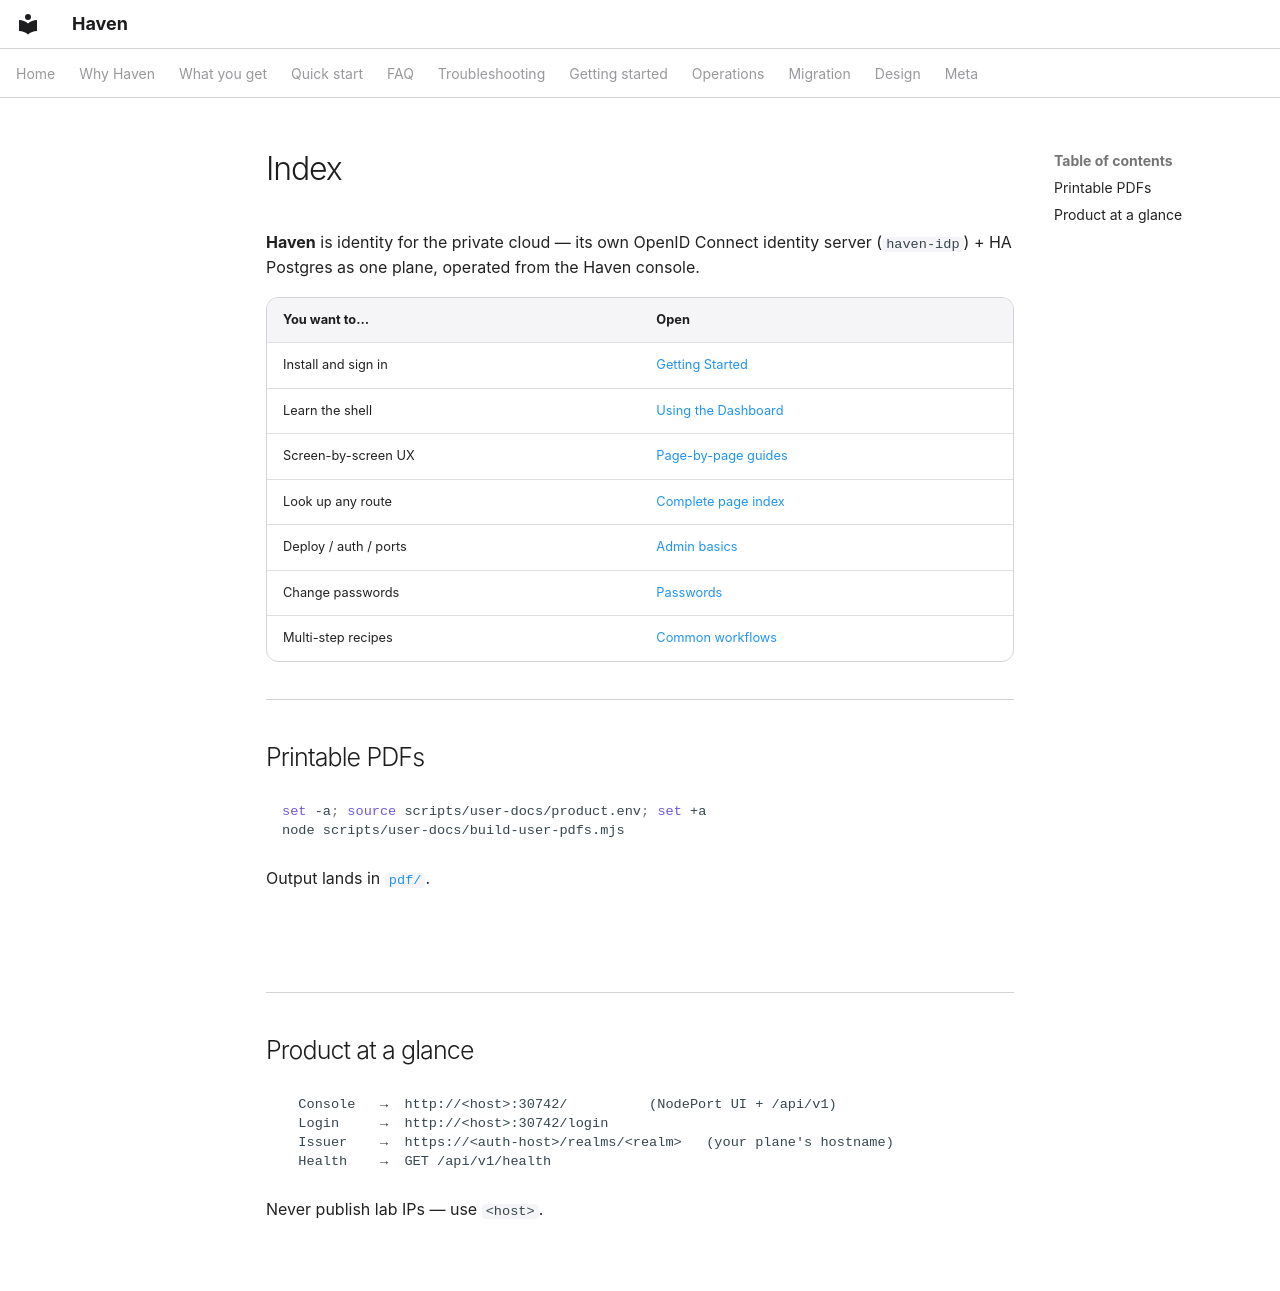

repository: zyvorai/zyvor-haven · page: user/index.html · generator: mkdocs

---
hero:
  eyebrow: USER GUIDE
  title: Haven — User Documentation
---

**Haven** is identity for the private cloud — its own OpenID Connect identity server (`haven-idp`) + HA Postgres as one plane, operated from the Haven console.

| You want to… | Open |
|--------------|------|
| Install and sign in | [Getting Started](getting-started.md) |
| Learn the shell | [Using the Dashboard](using-the-dashboard.md) |
| Screen-by-screen UX | [Page-by-page guides](pages/README.md) |
| Look up any route | [Complete page index](PAGE_INDEX.md) |
| Deploy / auth / ports | [Admin basics](admin-basics.md) |
| Change passwords | [Passwords](passwords.md) |
| Multi-step recipes | [Common workflows](workflows.md) |

## Printable PDFs

```bash
set -a; source scripts/user-docs/product.env; set +a
node scripts/user-docs/build-user-pdfs.mjs
```

Output lands in [`pdf/`](pdf/).

## Product at a glance

```text
  Console   →  http://<host>:30742/          (NodePort UI + /api/v1)
  Login     →  http://<host>:30742/login
  Issuer    →  https://<auth-host>/realms/<realm>   (your plane's hostname)
  Health    →  GET /api/v1/health
```

Never publish lab IPs — use `<host>`.
